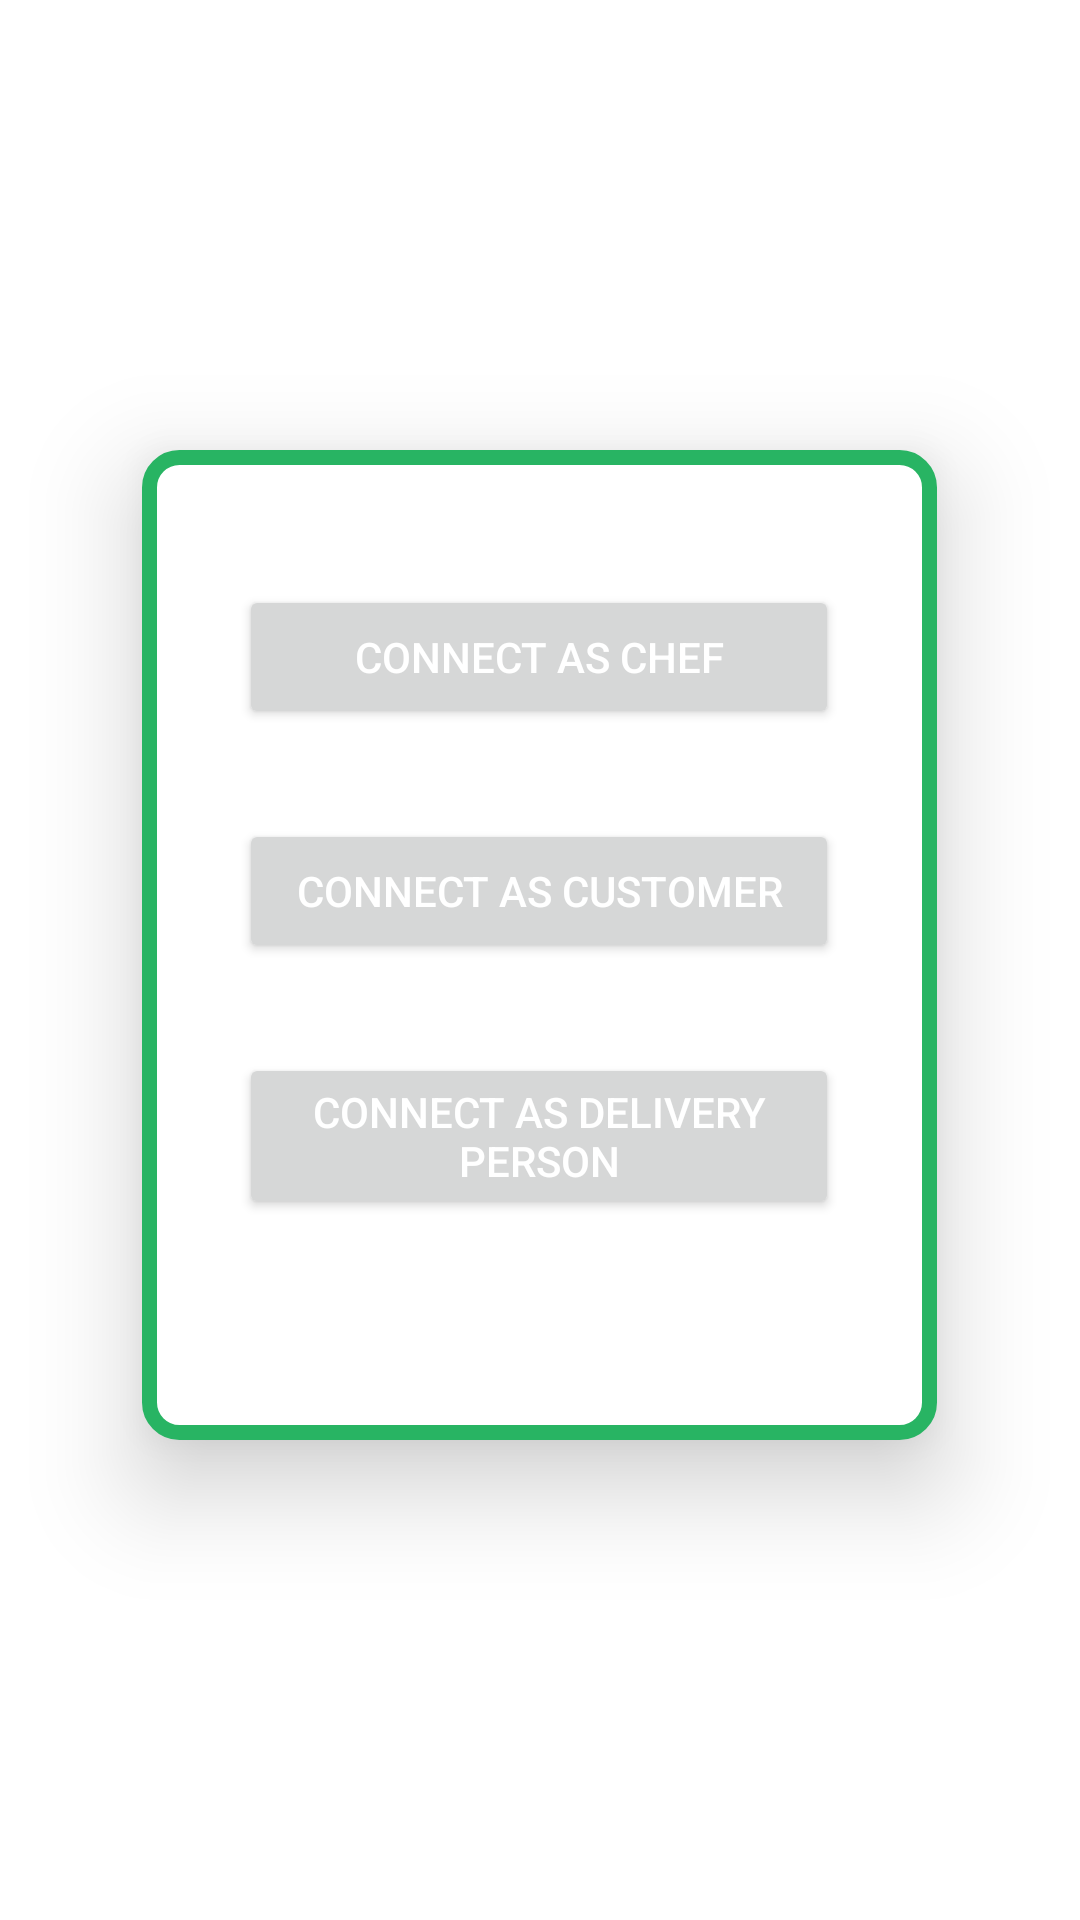

Write the Android layout XML for this screen, with the resource values it uses.
<!-- AndroidManifest.xml: application theme Theme.Catering -->
<!-- res/layout/activity_select_user.xml -->
<?xml version="1.0" encoding="utf-8"?>
<LinearLayout xmlns:android="http://schemas.android.com/apk/res/android"
    xmlns:app="http://schemas.android.com/apk/res-auto"
    xmlns:tools="http://schemas.android.com/tools"
    android:id="@+id/back3"
    android:layout_width="match_parent"
    android:layout_height="match_parent"
    android:orientation="vertical"
    tools:context=".Registration.SelectUser">


    <LinearLayout
        android:id="@+id/linearlayout"
        android:layout_width="265dp"
        android:layout_height="330dp"
        android:background="@drawable/background_shape"
        android:orientation="vertical"
        android:layout_gravity="center"
        android:padding="15dp"
        android:elevation="20dp"
        android:layout_marginTop="150dp">

        <Button
            android:id="@+id/btn_cheff"
            android:layout_width="200dp"
            android:layout_height="wrap_content"
            android:layout_gravity="center"
            android:layout_marginTop="30dp"
            android:text="Connect as Chef"
            android:textColor="@color/white" />

        <Button
            android:id="@+id/btn_customer"
            android:layout_width="200dp"
            android:layout_height="wrap_content"
            android:layout_gravity="center"
            android:layout_marginTop="30dp"
            android:text="Connect as Customer"
            android:textColor="@color/white" />

        <Button
            android:id="@+id/btn_delivery"
            android:layout_width="200dp"
            android:layout_height="wrap_content"
            android:layout_gravity="center"
            android:layout_marginTop="30dp"
            android:layout_marginBottom="30dp"
            android:text="Connect as Delivery person"
            android:textColor="@color/white" />

    </LinearLayout>
</LinearLayout>
<!-- resources referenced by this layout -->
<resources>
  <color name="white">#FFFFFFFF</color>
  <!-- drawable background_shape (drawable) -->
  <?xml version="1.0" encoding="utf-8"?>
  <shape xmlns:android="http://schemas.android.com/apk/res/android">
  
      <solid android:color="@color/white" />
      <stroke
          android:width="5dp"
          android:color="@color/green_light" />
      <corners android:radius="10dp"
          />
      <padding
          android:bottom="0dp"
          android:left="0dp"
          android:right="0dp"
          android:top="0dp" />
  </shape>
  <style name="Theme.Catering" parent="Theme.MaterialComponents.DayNight.NoActionBar">
          
          <item name="colorPrimary">@color/green_light</item>
          <item name="colorPrimaryVariant">@color/green_light_varient</item>
          <item name="colorOnPrimary">@color/white</item>
          
          <item name="colorSecondary">@color/orange_light</item>
          <item name="colorSecondaryVariant">@color/teal_700</item>
          <item name="colorOnSecondary">@color/black</item>
          
          <item name="android:statusBarColor" tools:targetApi="l">?attr/colorPrimaryVariant</item>
          
      </style>
  <color name="green_light">#28B463</color>
  <color name="green_light_varient">#239B56</color>
  <color name="orange_light">#FF5733</color>
  <color name="teal_700">#FF018786</color>
  <color name="black">#FF000000</color>
</resources>
